Image classification data set "dataset" (Assmam13/asma on GitHub). Class labels (7): Byzantine, islamique, Medieval, Modern, numide, punique, romaine.

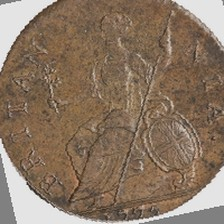
Label: romaine

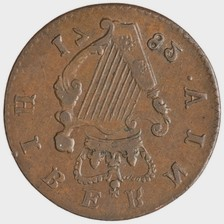
Label: Byzantine

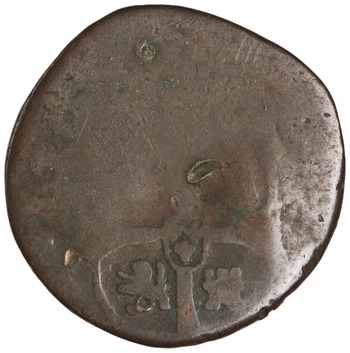
Label: Modern

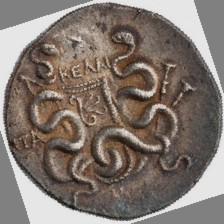
Label: numide

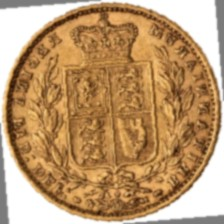
Label: Byzantine

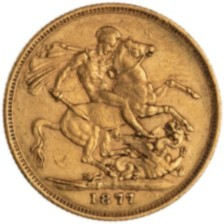
Label: punique
